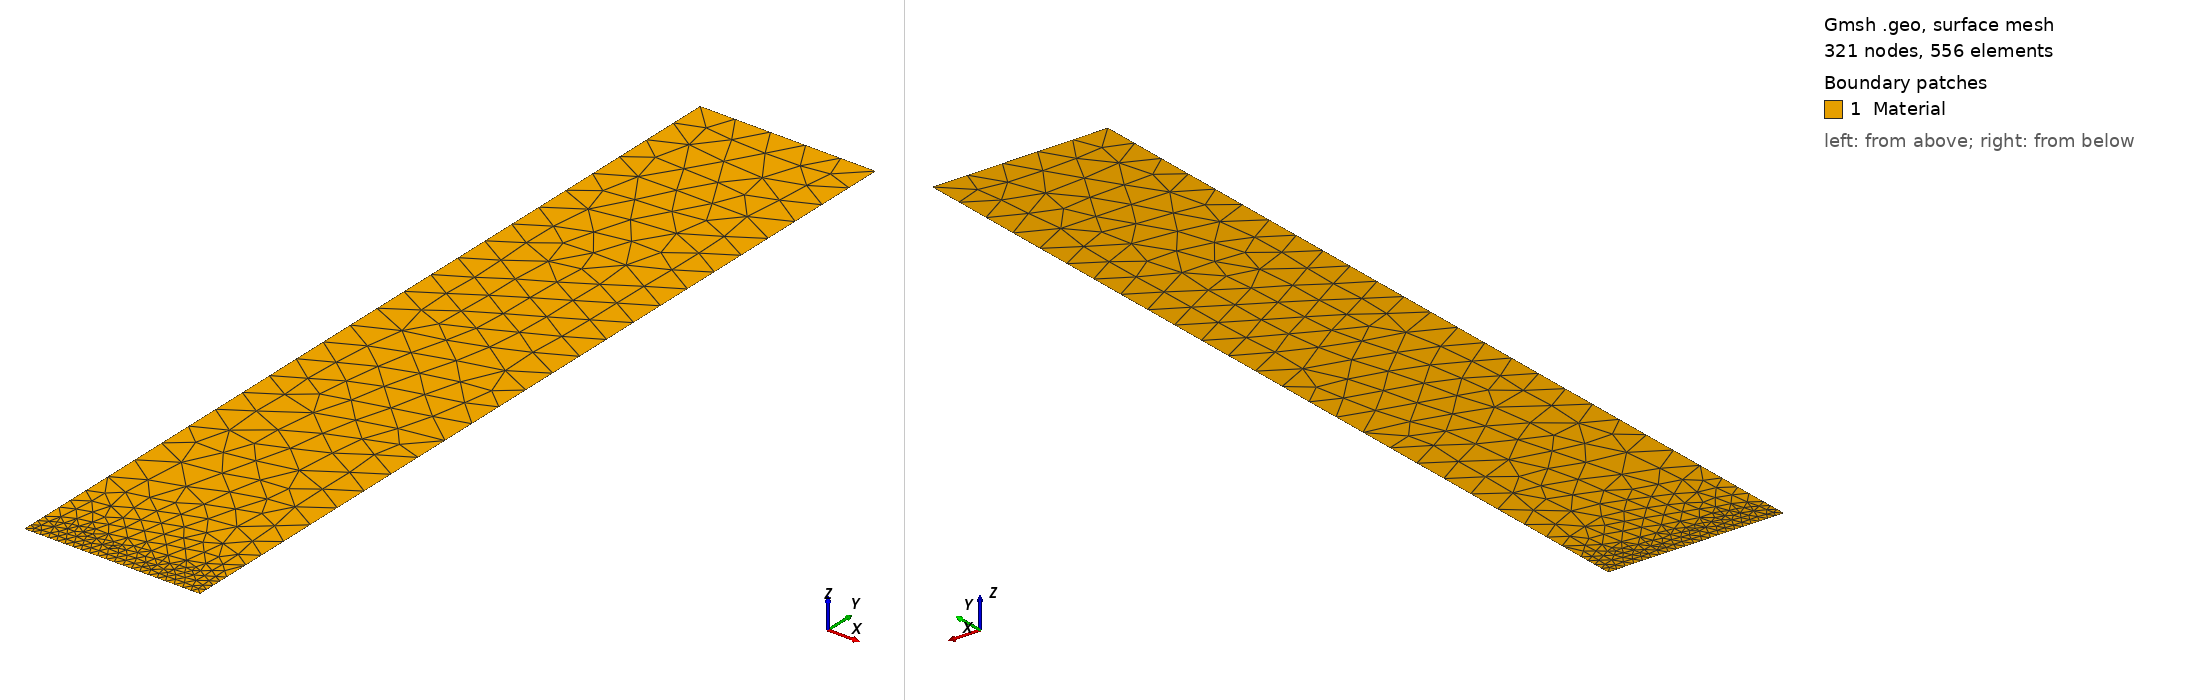

Gmsh geometry script, surface-meshed: 321 nodes, 556 surface elements. Boundary patches (legend numbers): 1 Material. Left view from above one corner, right view from below the opposite corner. Legend entries are the model's physical surfaces. The drawing asked Gmsh for element sizes between 1% and 20% of the model's largest extent; the script's own settings can give other sizes.

=== sent.geo (drawn) ===
//+
Point(1) = {0, 0, 0, 1.0};
//+
Point(2) = {2.56, 0, 0, 1.0};
//+
Point(3) = {5, 0, 0, 1.0};
//+
Point(4) = {5, 25, 0, 1.0};
//+
Point(5) = {0, 25, 0, 1.0};
//+
Line(1) = {1, 2};
//+
Line(2) = {2, 3};
//+
Line(3) = {3, 4};
//+
Line(4) = {4, 5};
//+
Line(5) = {5, 1};
//+
Curve Loop(1) = {1, 2, 3, 4, 5};
//+
Plane Surface(1) = {1};
//+
Physical Surface("Material") = {1};
//+
Physical Curve("Left") = {5};
//+
Physical Curve("Top") = {4};
//+
Physical Curve("Crack") = {1};
Physical Curve("Bottom") = {2};

Physical Point("CrackTip") = {2};

// We could also use a `Box' field to impose a step change in element sizes
// inside a box
Field[1] = Box;
Field[1].VIn = 0.1;
Field[1].VOut = 1.0;
Field[1].XMin = 0.0;
Field[1].XMax = 5.0;
Field[1].YMin = 0.0;
Field[1].YMax = 1.0;

Background Field = 1;

Mesh.ElementOrder = 1;
Mesh.SecondOrderIncomplete = 2;


Mesh.RecombinationAlgorithm = 1;
Mesh.Algorithm = 5;  // 5 or 8:
//Recombine Surface {:};
